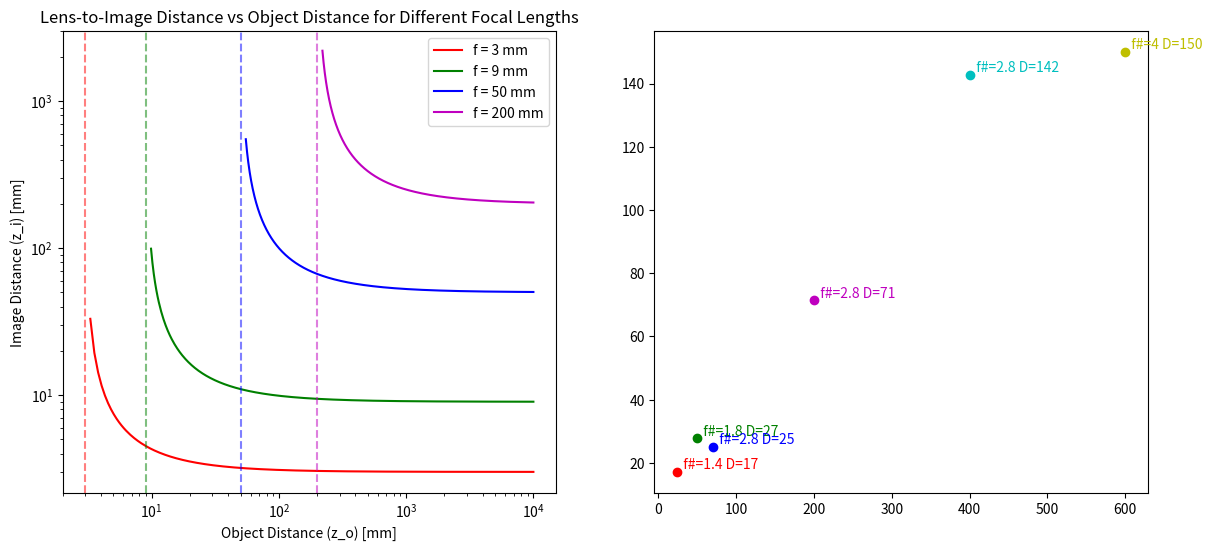

The script that saved this image:
import numpy as np

import matplotlib.pyplot as plt


def thin_lens_zi(f, z_o):
    return 1 / (1 / f - 1 / z_o)

def get_aperture_diameter(f, f_number):
    return f / f_number

focal_lengths= [ 3,  9, 50, 200]
colors =       ['r','g','b','m']

# Create a plot
fig, (ax1, ax2) = plt.subplots(1, 2, figsize=(14, 6))

for i in range(4):
    object_distances = np.linspace(1.1*focal_lengths[i], 10**4, int((10**4 - 1.1*focal_lengths[i])*4))
    image_distances = thin_lens_zi(focal_lengths[i], object_distances)
    
    ax1.loglog(object_distances, image_distances, color=colors[i], label=f"f = {focal_lengths[i]} mm")
    ax1.axvline(x=focal_lengths[i], color = colors[i], linestyle='--', alpha=0.5)

ax1.set_xlabel('Object Distance (z_o) [mm]')
ax1.set_ylabel('Image Distance (z_i) [mm]')
ax1.set_title('Lens-to-Image Distance vs Object Distance for Different Focal Lengths')
ax1.legend()
ax1.set_ylim(0, 3000)  



focal_lengths = [24,  50,   70,   200,  400 ,  600]
f_numbers =     [1.4, 1.8,  2.8,  2.8,  2.8,    4 ]
colors =        ['r', 'g',  'b',  'm',  'c',   'y']
for i in range(6):
    aperture_diameter = get_aperture_diameter(focal_lengths[i], f_numbers[i])
    
    ax2.scatter(focal_lengths[i], aperture_diameter, color=colors[i], label=f"f = {focal_lengths[i]} mm, N = {f_numbers[i]}")
    ax2.text(focal_lengths[i], aperture_diameter, f"  f#={f_numbers[i]} D={int(aperture_diameter)}", verticalalignment='bottom', horizontalalignment='left', color=colors[i])


plt.show()